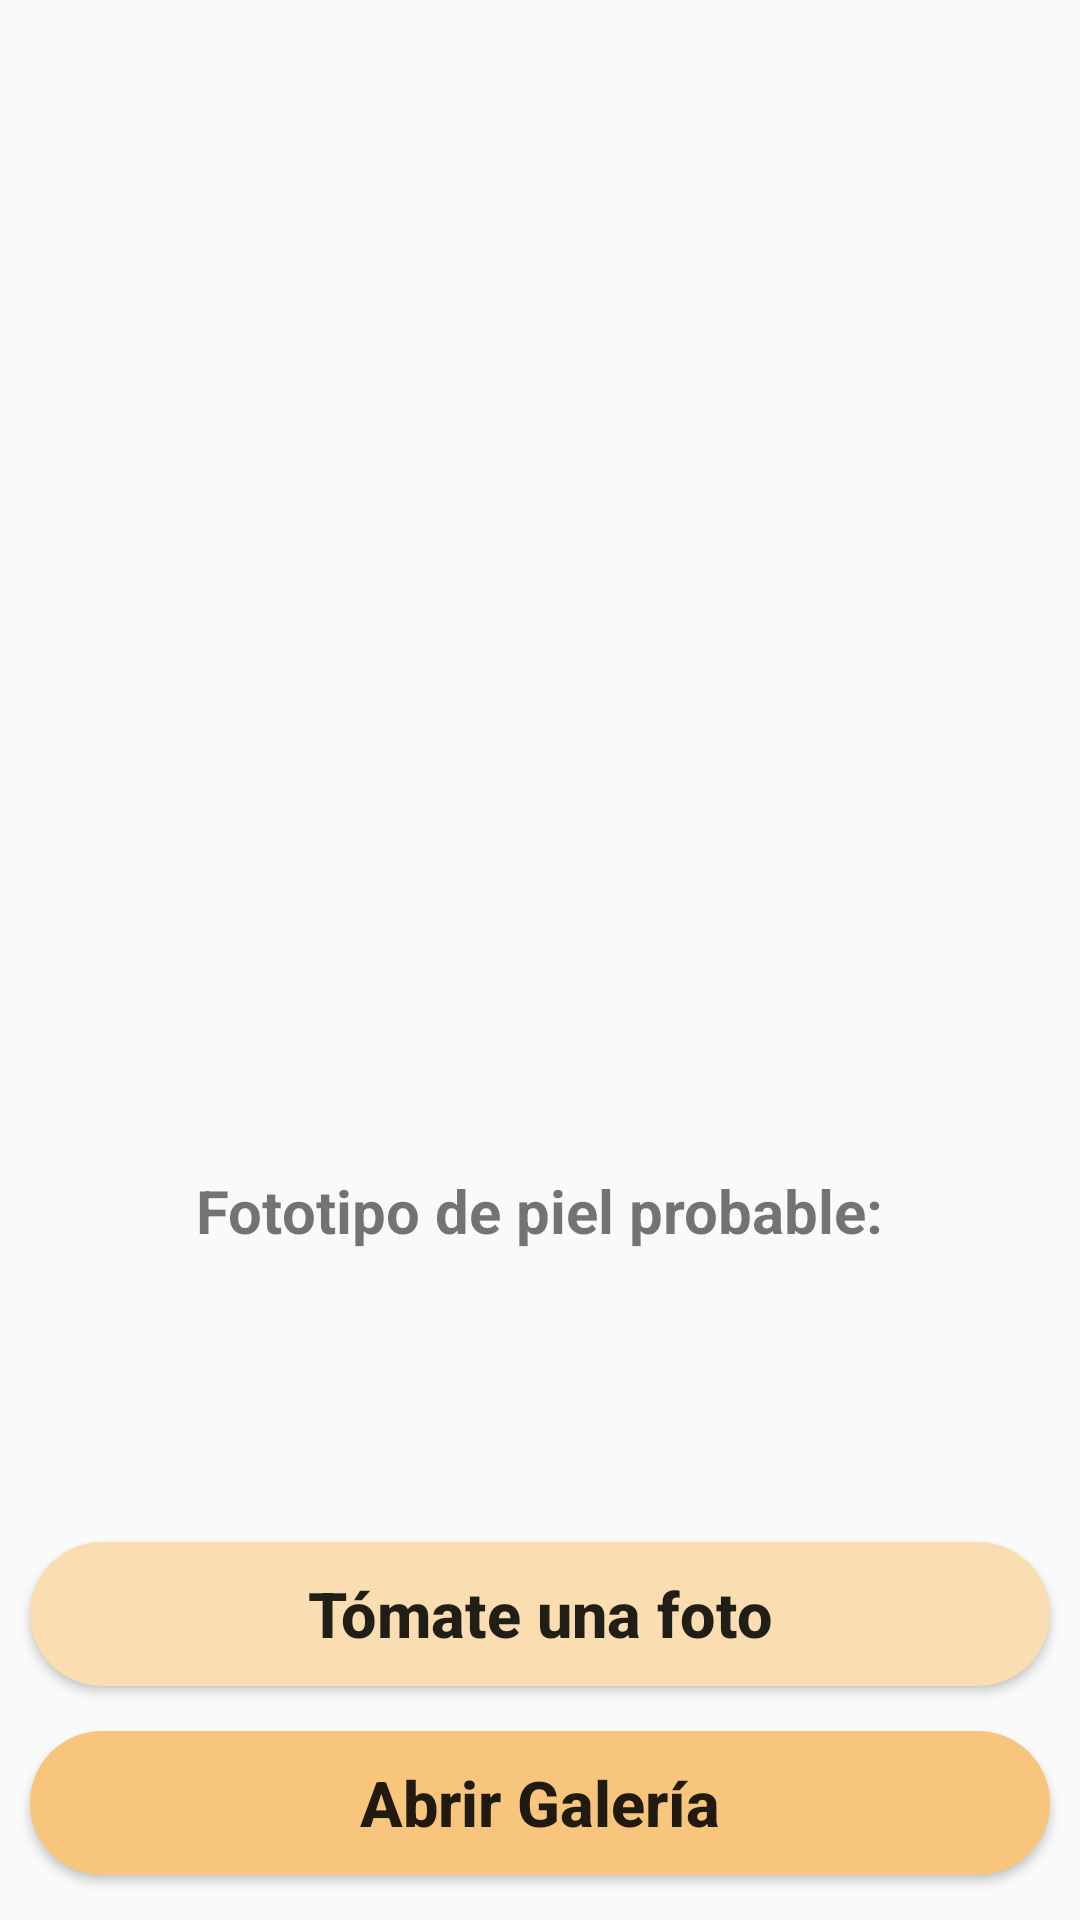

Layout XML and referenced resources for this Android screen:
<!-- AndroidManifest.xml: application theme Theme.MerosInges3 -->
<!-- res/layout/activity_show_phototype.xml -->
<?xml version="1.0" encoding="utf-8"?>
<RelativeLayout xmlns:android="http://schemas.android.com/apk/res/android"
    xmlns:tools="http://schemas.android.com/tools"
    android:layout_width="match_parent"
    android:layout_height="match_parent"
    tools:context=".MainActivity">

    <Button
        android:id="@+id/btn_takepic"
        android:layout_width="340dp"
        android:layout_height="wrap_content"
        android:layout_above="@id/btn_opengallery"
        android:layout_centerInParent="true"
        android:layout_centerHorizontal="true"
        android:layout_marginBottom="15dp"
        android:background="@drawable/round_corner"
        android:text="Tómate una foto"
        android:textAllCaps="false"
        android:textSize="21sp"
        android:textStyle="bold" />

    <Button
        android:id="@+id/btn_opengallery"
        android:layout_width="340dp"
        android:layout_height="wrap_content"
        android:layout_alignParentBottom="true"
        android:layout_centerInParent="true"
        android:layout_marginBottom="15dp"
        android:background="@drawable/round_corner2"
        android:text="Abrir Galería"
        android:textAllCaps="false"
        android:textSize="21sp"
        android:textStyle="bold" />

    <ImageView
        android:layout_width="370sp"
        android:layout_height="370sp"
        android:layout_centerHorizontal="true"
        android:id="@+id/imageView"
        android:layout_marginTop="10sp"
        />

    <TextView
        android:id="@+id/classified"
        android:layout_width="wrap_content"
        android:layout_height="wrap_content"
        android:layout_below="@+id/imageView"
        android:layout_centerHorizontal="true"
        android:layout_marginTop="10sp"
        android:text="Fototipo de piel probable:"
        android:textSize="20sp"
        android:textStyle="bold" />
    <TextView
        android:layout_width="wrap_content"
        android:layout_height="wrap_content"
        android:layout_centerHorizontal="true"
        android:text=""
        android:textColor="#C30000"
        android:textStyle="bold"
        android:textSize="27sp"
        android:id="@+id/phototype_result"
        android:layout_below="@+id/classified"
        />

    <TextView
        android:id="@+id/test_p"
        android:layout_width="wrap_content"
        android:layout_height="wrap_content"
        android:layout_alignParentStart="true"
        android:layout_alignParentBottom="true"
        android:layout_marginStart="14dp"
        android:layout_marginBottom="139dp" />

</RelativeLayout>
<!-- resources referenced by this layout -->
<resources>
  <!-- drawable round_corner (drawable) -->
  <?xml version="1.0" encoding="utf-8"?>
  
  <shape xmlns:android="http://schemas.android.com/apk/res/android"
      android:shape="rectangle">
      <solid android:color="#faddb0" />
      <corners android:bottomRightRadius="40dp"
          android:bottomLeftRadius="40dp"
          android:topRightRadius="40dp"
          android:topLeftRadius="40dp"/>
  </shape>
  <!-- drawable round_corner2 (drawable) -->
  <?xml version="1.0" encoding="utf-8"?>
  
  <shape xmlns:android="http://schemas.android.com/apk/res/android"
      android:shape="rectangle">
      <solid android:color="#f7c67c" />
      <corners android:bottomRightRadius="40dp"
          android:bottomLeftRadius="40dp"
          android:topRightRadius="40dp"
          android:topLeftRadius="40dp"/>
  </shape>
  <style name="Theme.MerosInges3" parent="Theme.AppCompat.Light.NoActionBar">
          
          <item name="colorPrimary">@color/purple_500</item>
          <item name="colorPrimaryVariant">@color/purple_700</item>
          <item name="colorOnPrimary">@color/white</item>
          
          <item name="colorSecondary">@color/teal_200</item>
          <item name="colorSecondaryVariant">@color/teal_700</item>
          <item name="colorOnSecondary">@color/black</item>
          
          <item name="android:statusBarColor">?attr/colorPrimaryVariant</item>
          
      </style>
  <!-- not gathered from this repository: default colours our renderer supplied (Android Studio template values) -->
  <color name="purple_500">#FF6200EE</color>
  <color name="purple_700">#FF3700B3</color>
  <color name="teal_200">#FF03DAC5</color>
  <color name="teal_700">#FF018786</color>
  <color name="black">#FF000000</color>
  <color name="white">#FFFFFFFF</color>
</resources>
